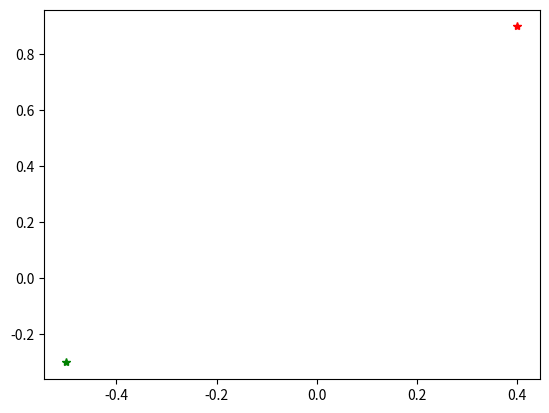

Reproduce this figure in Python.
import math
import random as random
import matplotlib.pyplot as plt

x1 = 0.4
y1 = 0.9

x2 = -0.5
y2 = -0.3

plt.plot(x1,y1, '*r')
plt.plot(x2,y2, '*g')
plt.show()


